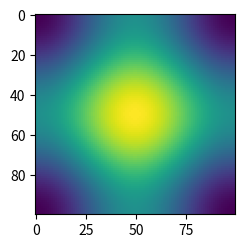

Source code (Python):
#!/usr/bin/env python3
# -*- coding: utf-8 -*-
"""
Created on Fri Jul 20 18:35:53 2018

[redacted]
"""

##no margins test:
    
    
import matplotlib.pyplot as plt
import numpy as np


x = np.linspace(-np.pi,np.pi,100)
y = x
X,Y = np.meshgrid(x,y)

Z = np.cos(X)+np.cos(Y)

fig = plt.figure(figsize = (2,2))

ax = fig.add_axes([0.0,0.0,1.0,1.0])
ax.imshow(Z)

fig.savefig('test.png')